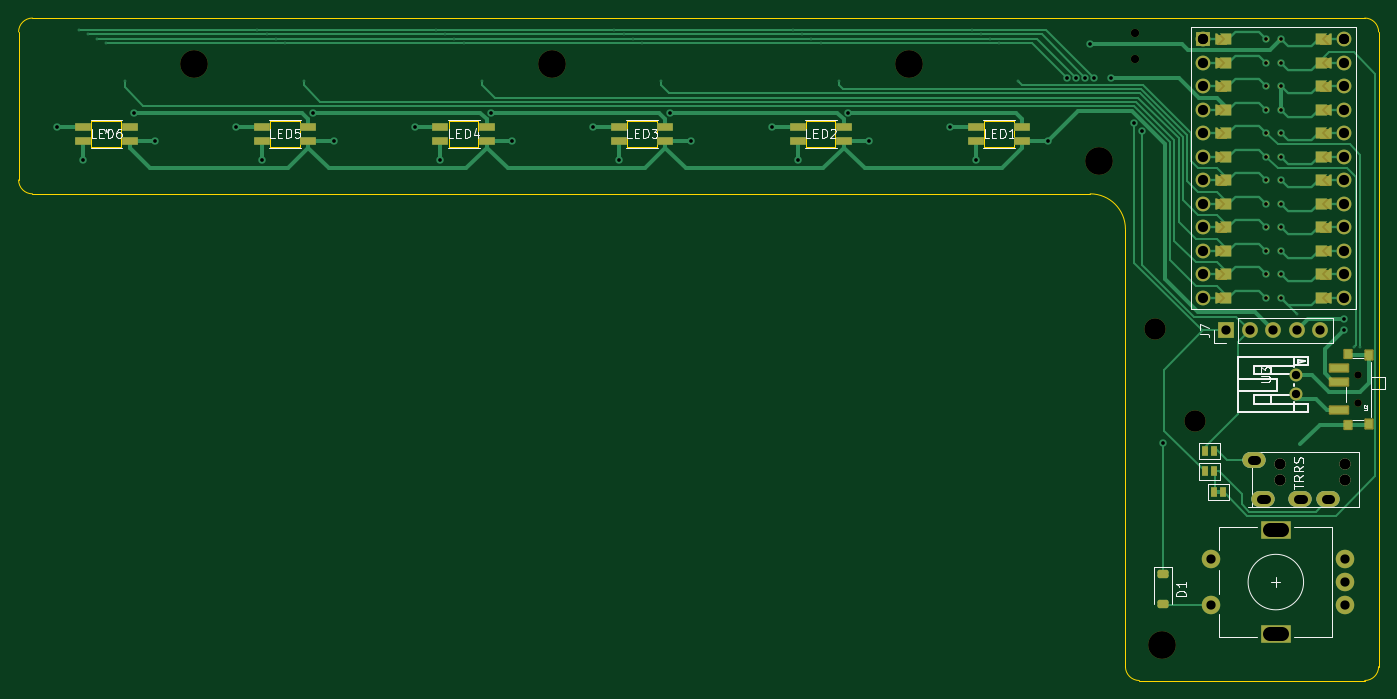
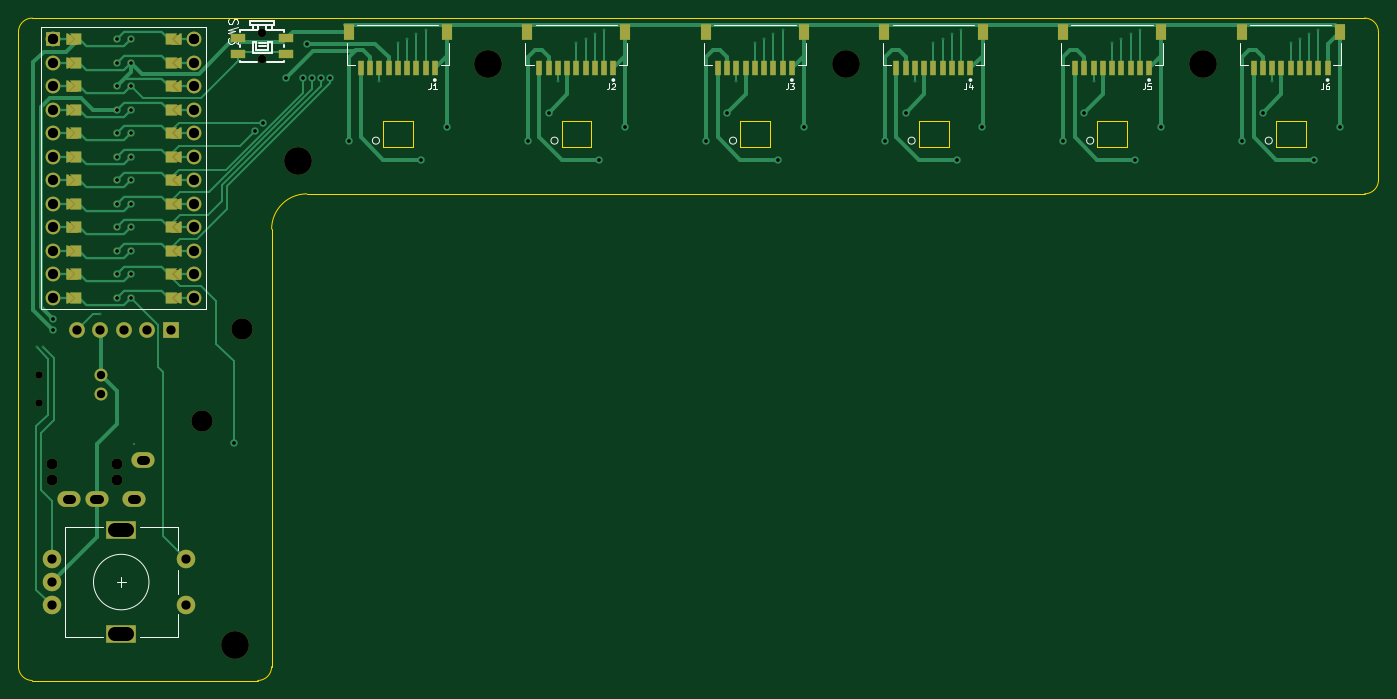
Circuit board: 11 layer files. Board 147.0 x 71.6 mm.
- bottom_copper: Seismos_CoreL-B_Cu.gbl (22541 bytes)
- bottom_mask: Seismos_CoreL-B_Mask.gbs (14304 bytes)
- paste: Seismos_CoreL-B_Paste.gbp (2390 bytes)
- bottom_silk: Seismos_CoreL-B_Silkscreen.gbo (25542 bytes)
- outline: Seismos_CoreL-Edge_Cuts.gm1 (2550 bytes)
- top_copper: Seismos_CoreL-F_Cu.gtl (25437 bytes)
- top_mask: Seismos_CoreL-F_Mask.gts (14430 bytes)
- paste: Seismos_CoreL-F_Paste.gtp (2331 bytes)
- top_silk: Seismos_CoreL-F_Silkscreen.gto (36142 bytes)
- drill: Seismos_CoreL-NPTH.drl (853 bytes)
- drill: Seismos_CoreL-PTH.drl (2963 bytes)

=== bottom_copper: Seismos_CoreL-B_Cu.gbl (22541 bytes, source omitted) ===
=== bottom_mask: Seismos_CoreL-B_Mask.gbs (14304 bytes, source omitted) ===
=== paste: Seismos_CoreL-B_Paste.gbp ===
G04 #@! TF.GenerationSoftware,KiCad,Pcbnew,7.0.6-7.0.6~ubuntu20.04.1*
G04 #@! TF.CreationDate,2023-10-06T02:11:44+00:00*
G04 #@! TF.ProjectId,Seismos_CoreL,53656973-6d6f-4735-9f43-6f72654c2e6b,rev?*
G04 #@! TF.SameCoordinates,Original*
G04 #@! TF.FileFunction,Paste,Bot*
G04 #@! TF.FilePolarity,Positive*
%FSLAX46Y46*%
G04 Gerber Fmt 4.6, Leading zero omitted, Abs format (unit mm)*
G04 Created by KiCad (PCBNEW 7.0.6-7.0.6~ubuntu20.04.1) date 2023-10-06 02:11:44*
%MOMM*%
%LPD*%
G01*
G04 APERTURE LIST*
%ADD10R,0.600000X1.550000*%
%ADD11R,1.200000X1.800000*%
%ADD12R,1.550000X1.000000*%
G04 APERTURE END LIST*
D10*
X35500000Y-25375000D03*
X36500000Y-25375000D03*
X37500000Y-25375000D03*
X38500000Y-25375000D03*
X39500000Y-25375000D03*
X40500000Y-25375000D03*
X41500000Y-25375000D03*
X42500000Y-25375000D03*
X43500000Y-25375000D03*
D11*
X34200000Y-21500000D03*
X44800000Y-21500000D03*
D10*
X54800000Y-25375000D03*
X55800000Y-25375000D03*
X56800000Y-25375000D03*
X57800000Y-25375000D03*
X58800000Y-25375000D03*
X59800000Y-25375000D03*
X60800000Y-25375000D03*
X61800000Y-25375000D03*
X62800000Y-25375000D03*
D11*
X53500000Y-21500000D03*
X64100000Y-21500000D03*
D12*
X153250000Y-23899500D03*
X153250000Y-22199500D03*
X148050000Y-23899500D03*
X148050000Y-22199500D03*
D10*
X132000000Y-25375000D03*
X133000000Y-25375000D03*
X134000000Y-25375000D03*
X135000000Y-25375000D03*
X136000000Y-25375000D03*
X137000000Y-25375000D03*
X138000000Y-25375000D03*
X139000000Y-25375000D03*
X140000000Y-25375000D03*
D11*
X130700000Y-21500000D03*
X141300000Y-21500000D03*
D10*
X93400000Y-25375000D03*
X94400000Y-25375000D03*
X95400000Y-25375000D03*
X96400000Y-25375000D03*
X97400000Y-25375000D03*
X98400000Y-25375000D03*
X99400000Y-25375000D03*
X100400000Y-25375000D03*
X101400000Y-25375000D03*
D11*
X92100000Y-21500000D03*
X102700000Y-21500000D03*
D10*
X74100000Y-25375000D03*
X75100000Y-25375000D03*
X76100000Y-25375000D03*
X77100000Y-25375000D03*
X78100000Y-25375000D03*
X79100000Y-25375000D03*
X80100000Y-25375000D03*
X81100000Y-25375000D03*
X82100000Y-25375000D03*
D11*
X72800000Y-21500000D03*
X83400000Y-21500000D03*
D10*
X112700000Y-25375000D03*
X113700000Y-25375000D03*
X114700000Y-25375000D03*
X115700000Y-25375000D03*
X116700000Y-25375000D03*
X117700000Y-25375000D03*
X118700000Y-25375000D03*
X119700000Y-25375000D03*
X120700000Y-25375000D03*
D11*
X111400000Y-21500000D03*
X122000000Y-21500000D03*
M02*

=== bottom_silk: Seismos_CoreL-B_Silkscreen.gbo (25542 bytes, source omitted) ===
=== outline: Seismos_CoreL-Edge_Cuts.gm1 ===
G04 #@! TF.GenerationSoftware,KiCad,Pcbnew,7.0.6-7.0.6~ubuntu20.04.1*
G04 #@! TF.CreationDate,2023-10-06T02:11:44+00:00*
G04 #@! TF.ProjectId,Seismos_CoreL,53656973-6d6f-4735-9f43-6f72654c2e6b,rev?*
G04 #@! TF.SameCoordinates,Original*
G04 #@! TF.FileFunction,Profile,NP*
%FSLAX46Y46*%
G04 Gerber Fmt 4.6, Leading zero omitted, Abs format (unit mm)*
G04 Created by KiCad (PCBNEW 7.0.6-7.0.6~ubuntu20.04.1) date 2023-10-06 02:11:44*
%MOMM*%
%LPD*%
G01*
G04 APERTURE LIST*
G04 #@! TA.AperFunction,Profile*
%ADD10C,0.100000*%
G04 #@! TD*
G04 #@! TA.AperFunction,Profile*
%ADD11C,0.120000*%
G04 #@! TD*
G04 APERTURE END LIST*
D10*
X151134000Y-91600000D02*
X175500000Y-91600000D01*
X177000000Y-21500000D02*
G75*
G03*
X175500000Y-20000000I-1500000J0D01*
G01*
X149634000Y-42810000D02*
X149634000Y-90100000D01*
X149634000Y-90100000D02*
G75*
G03*
X151134000Y-91600000I1500000J0D01*
G01*
X31500000Y-39000000D02*
X145824000Y-39000000D01*
X30000000Y-37500000D02*
G75*
G03*
X31500000Y-39000000I1500000J0D01*
G01*
X31500000Y-20000000D02*
G75*
G03*
X30000000Y-21500000I0J-1500000D01*
G01*
X177000000Y-21500000D02*
X177000000Y-90100000D01*
X175500000Y-91600000D02*
G75*
G03*
X177000000Y-90100000I0J1500000D01*
G01*
X149634000Y-42810000D02*
G75*
G03*
X145824000Y-39000000I-3810000J0D01*
G01*
X175500000Y-20000000D02*
X31500000Y-20000000D01*
X30000000Y-21500000D02*
X30000000Y-37500000D01*
D11*
X37874400Y-33922400D02*
X41074800Y-33922400D01*
X41074800Y-33922400D02*
X41074800Y-31077600D01*
X41074800Y-31077600D02*
X37874400Y-31077600D01*
X37874400Y-31077600D02*
X37874400Y-33922400D01*
X134374400Y-33922400D02*
X137574800Y-33922400D01*
X137574800Y-33922400D02*
X137574800Y-31077600D01*
X137574800Y-31077600D02*
X134374400Y-31077600D01*
X134374400Y-31077600D02*
X134374400Y-33922400D01*
X95774400Y-33922400D02*
X98974800Y-33922400D01*
X98974800Y-33922400D02*
X98974800Y-31077600D01*
X98974800Y-31077600D02*
X95774400Y-31077600D01*
X95774400Y-31077600D02*
X95774400Y-33922400D01*
X76474400Y-33922400D02*
X79674800Y-33922400D01*
X79674800Y-33922400D02*
X79674800Y-31077600D01*
X79674800Y-31077600D02*
X76474400Y-31077600D01*
X76474400Y-31077600D02*
X76474400Y-33922400D01*
X115074400Y-33922400D02*
X118274800Y-33922400D01*
X118274800Y-33922400D02*
X118274800Y-31077600D01*
X118274800Y-31077600D02*
X115074400Y-31077600D01*
X115074400Y-31077600D02*
X115074400Y-33922400D01*
X57174400Y-33922400D02*
X60374800Y-33922400D01*
X60374800Y-33922400D02*
X60374800Y-31077600D01*
X60374800Y-31077600D02*
X57174400Y-31077600D01*
X57174400Y-31077600D02*
X57174400Y-33922400D01*
M02*

=== top_copper: Seismos_CoreL-F_Cu.gtl (25437 bytes, source omitted) ===
=== top_mask: Seismos_CoreL-F_Mask.gts (14430 bytes, source omitted) ===
=== paste: Seismos_CoreL-F_Paste.gtp (2331 bytes, source withheld) ===
=== top_silk: Seismos_CoreL-F_Silkscreen.gto (36142 bytes, source omitted) ===
=== drill: Seismos_CoreL-NPTH.drl ===
M48
; DRILL file {KiCad 7.0.6-7.0.6~ubuntu20.04.1} date Fri 06 Oct 2023 02:12:24 AM UTC
; FORMAT={-:-/ absolute / metric / decimal}
; #@! TF.CreationDate,2023-10-06T02:12:24+00:00
; #@! TF.GenerationSoftware,Kicad,Pcbnew,7.0.6-7.0.6~ubuntu20.04.1
; #@! TF.FileFunction,NonPlated,1,2,NPTH
FMAT,2
METRIC
; #@! TA.AperFunction,NonPlated,NPTH,ComponentDrill
T1C0.800
; #@! TA.AperFunction,NonPlated,NPTH,ComponentDrill
T2C0.900
; #@! TA.AperFunction,NonPlated,NPTH,ComponentDrill
T3C1.200
; #@! TA.AperFunction,NonPlated,NPTH,ComponentDrill
T4C2.300
; #@! TA.AperFunction,NonPlated,NPTH,ComponentDrill
T5C3.000
%
G90
G05
T1
X174.8Y-58.632
X174.8Y-61.632
T2
X150.65Y-21.649
X150.65Y-24.45
T3
X166.33Y-68.147
X166.33Y-69.897
X173.33Y-68.147
X173.33Y-69.897
T4
X152.8Y-53.6
X157.2Y-63.6
T5
X49.0Y-25.0
X87.6Y-25.0
X126.2Y-25.0
X146.8Y-35.4
X153.6Y-87.8
T0
M30

=== drill: Seismos_CoreL-PTH.drl ===
M48
; DRILL file {KiCad 7.0.6-7.0.6~ubuntu20.04.1} date Fri 06 Oct 2023 02:12:24 AM UTC
; FORMAT={-:-/ absolute / metric / decimal}
; #@! TF.CreationDate,2023-10-06T02:12:24+00:00
; #@! TF.GenerationSoftware,Kicad,Pcbnew,7.0.6-7.0.6~ubuntu20.04.1
; #@! TF.FileFunction,Plated,1,2,PTH
FMAT,2
METRIC
; #@! TA.AperFunction,Plated,PTH,ViaDrill
T1C0.100
; #@! TA.AperFunction,Plated,PTH,ViaDrill
T2C0.400
; #@! TA.AperFunction,Plated,PTH,ComponentDrill
T3C0.400
; #@! TA.AperFunction,Plated,PTH,ComponentDrill
T4C0.900
; #@! TA.AperFunction,Plated,PTH,ComponentDrill
T5C1.000
; #@! TA.AperFunction,Plated,PTH,ComponentDrill
T6C1.100
; #@! TA.AperFunction,Plated,PTH,ComponentDrill
T7C1.500
%
G90
G05
T1
X36.5Y-21.29
X37.5Y-21.767
X38.5Y-22.243
X39.5Y-22.72
X41.5Y-26.75
X55.8Y-21.29
X56.8Y-21.767
X57.8Y-22.243
X58.8Y-22.72
X60.8Y-26.75
X75.1Y-21.29
X76.1Y-21.767
X77.1Y-22.243
X78.1Y-22.72
X80.1Y-26.75
X94.4Y-21.29
X95.4Y-21.767
X96.4Y-22.243
X97.4Y-22.72
X99.4Y-26.75
X113.7Y-21.29
X114.7Y-21.767
X115.7Y-22.243
X116.7Y-22.72
X118.7Y-26.75
X133.0Y-21.29
X134.0Y-21.767
X135.0Y-22.243
X136.0Y-22.72
X138.0Y-26.75
X168.176Y-52.004
X174.363Y-55.563
X175.0Y-55.6
T2
X34.202Y-31.749
X37.0Y-35.3
X42.5Y-30.25
X44.75Y-33.25
X53.502Y-31.749
X56.3Y-35.3
X61.8Y-30.25
X64.05Y-33.25
X72.802Y-31.749
X75.6Y-35.3
X81.1Y-30.25
X83.35Y-33.25
X92.102Y-31.749
X94.9Y-35.3
X100.4Y-30.25
X102.65Y-33.25
X111.402Y-31.749
X114.2Y-35.3
X119.7Y-30.25
X121.95Y-33.25
X130.702Y-31.749
X133.5Y-35.3
X141.25Y-33.25
X143.284Y-26.503
X144.284Y-26.503
X145.283Y-26.503
X145.824Y-22.794
X146.283Y-26.503
X148.11Y-26.503
X150.529Y-31.297
X151.418Y-32.186
X153.698Y-65.974
X173.276Y-53.676
X173.309Y-52.526
T3
X164.874Y-22.286
X164.874Y-24.826
X164.874Y-27.366
X164.874Y-29.906
X164.874Y-32.446
X164.874Y-34.986
X164.874Y-37.526
X164.874Y-40.066
X164.874Y-42.606
X164.874Y-45.146
X164.874Y-47.686
X164.874Y-50.226
X166.398Y-22.286
X166.398Y-24.826
X166.398Y-27.366
X166.398Y-29.906
X166.398Y-32.446
X166.398Y-34.986
X166.398Y-37.526
X166.398Y-40.066
X166.398Y-42.606
X166.398Y-45.146
X166.398Y-47.686
X166.398Y-50.226
T4
X168.05Y-58.632
X168.05Y-60.632
T5
X158.89Y-78.46
X158.89Y-83.46
X160.556Y-53.766
X163.096Y-53.766
X165.636Y-53.766
X168.176Y-53.766
X170.716Y-53.766
X173.39Y-78.46
X173.39Y-80.96
X173.39Y-83.46
T6
X158.016Y-22.286
X158.016Y-22.286
X158.016Y-24.826
X158.016Y-27.366
X158.016Y-29.906
X158.016Y-32.446
X158.016Y-34.986
X158.016Y-37.526
X158.016Y-40.066
X158.016Y-42.606
X158.016Y-45.146
X158.016Y-47.686
X158.016Y-50.226
X173.256Y-22.286
X173.256Y-22.286
X173.256Y-24.826
X173.256Y-27.366
X173.256Y-29.906
X173.256Y-32.446
X173.256Y-34.986
X173.256Y-37.526
X173.256Y-40.066
X173.256Y-42.606
X173.256Y-45.146
X173.256Y-47.686
X173.256Y-50.226
T5
X163.78Y-67.797G85X163.28Y-67.797
G05
X164.78Y-71.997G85X164.28Y-71.997
G05
X168.78Y-71.997G85X168.28Y-71.997
G05
X171.78Y-71.997G85X171.28Y-71.997
G05
T7
X166.54Y-75.36G85X165.24Y-75.36
G05
X166.54Y-86.56G85X165.24Y-86.56
G05
T0
M30

